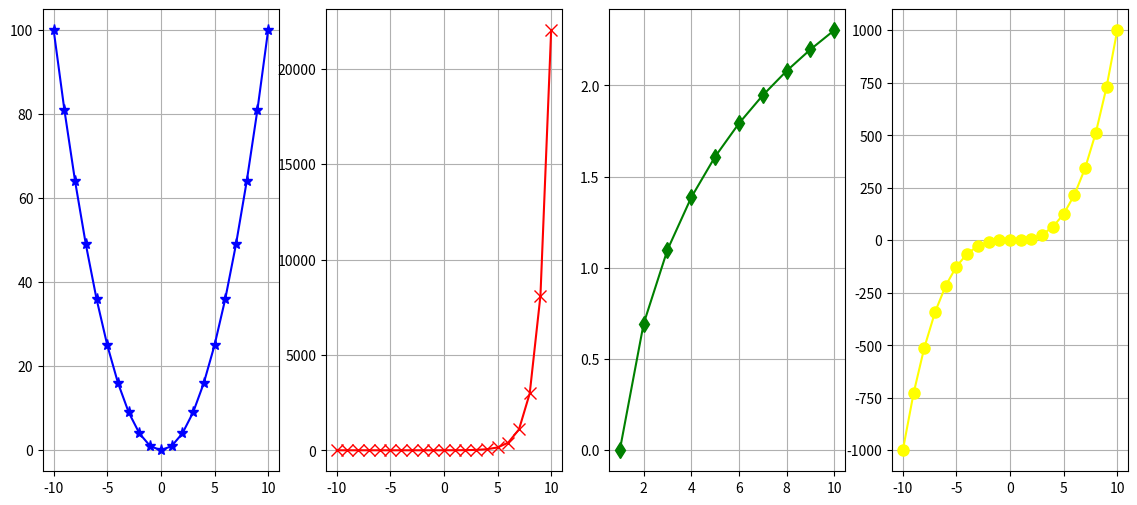

Recreate this plot in Python.
import matplotlib.pyplot as plt
import numpy as np
#Данные для x²: x — целые числа от -10 до 10, y — их квадраты
x = range(-10,11) 
y = [i**2 for i in x]
#Данные для eˣ: a — тот же диапазон целых чисел, b — e в степени a
a = range(-10,11)
b = np.exp(a)
#Данные для ln(x): n — тот же диапазон, m — натуральный логарифм от n
n = range(-10,11)
m = np.log(n)
#Данные для x³: k — целые от -10 до 10, l — их кубы
k = range(-10,11)
l = [z**3 for z in k]
#Создание фигуры с 4 графиками в ряд 
# 1 строка, 4 колонки, размер окна 14×6 дюймов
fig, axes = plt.subplots(1, 4, figsize=(14, 6))
#График 1: x² — синие звёзды, соединённые линией
axes[0].grid(True)
axes[0].plot(x, y, "*-", color="blue", markersize=8)
#График 2: eˣ — красные кресты, соединённые линией
axes[1].grid(True)
axes[1].plot(a, b, "x-", color="red", markersize=8)
#График 3: ln(x) — зелёные ромбы, соединённые линией
axes[2].grid(True)
axes[2].plot(n, m, "d-", color="green", markersize=8)
#График 4: x³ — жёлтые кружки, соединённые линией
axes[3].grid(True)
axes[3].plot(k, l, "o-", color="yellow", markersize=8)
#Показывает окно с графиками
plt.show()
